Run: headless pygame with SDL's dummy video driver; simulated clock (each Clock.tick advances the game by its frame time, no real sleeping); random seed 0; keys injected as events and as key.get_pressed() state; mouse plan: one left click at the window centre at the start of phase 2, then a move to the lower-right quarter at the start of phase 3.
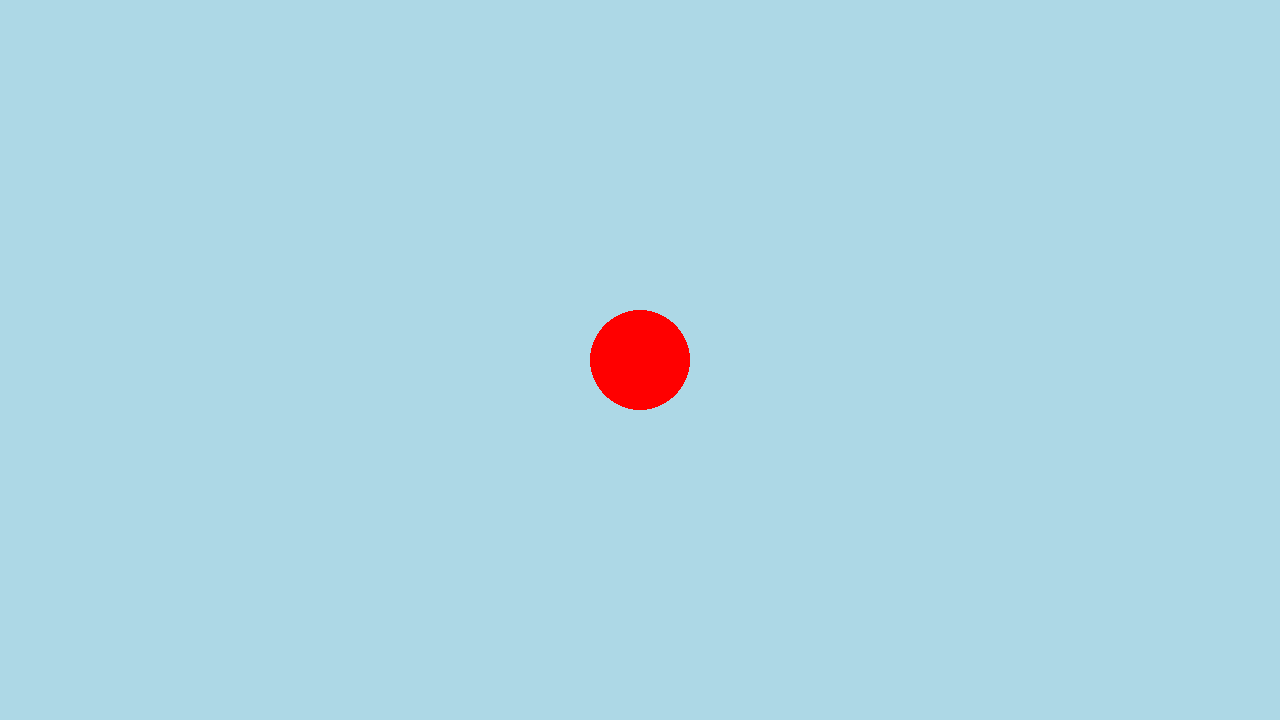
Frame 1 of 4 · flips 1–60 · no input
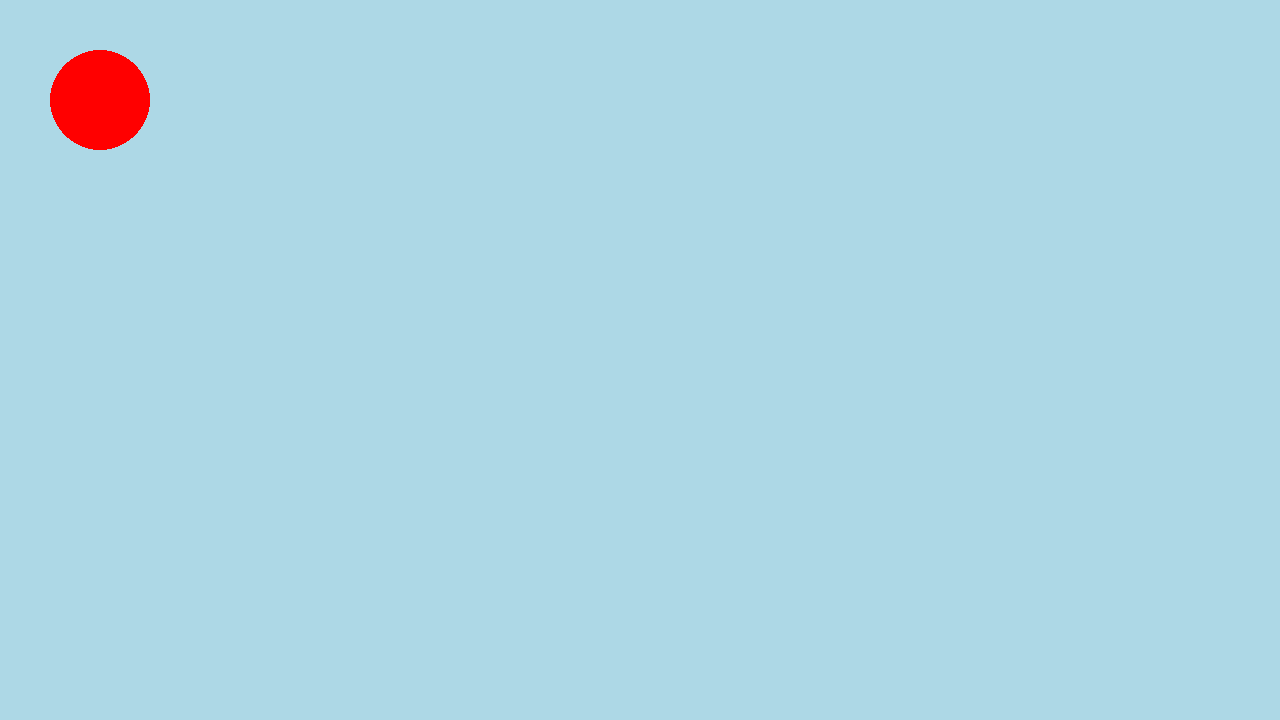
Frame 2 of 4 · flips 61–180 · clicked the window centre · tapped SPACE, RETURN · held RIGHT (→), D
Frame 3 of 4 · flips 181–300 · moved the mouse to the lower-right quarter · held DOWN (↓), S · screen unchanged from frame 2, image omitted
Frame 4 of 4 · flips 301–420 · held LEFT (←), A, UP (↑), W · screen unchanged from frame 3, image omitted

The pygame program that drew these frames:

import pygame
import sys
import math

pygame.init()
screen = pygame.display.set_mode((1280, 720))
pygame.display.set_caption('My Pygame Window')

circle_pos = (1280/2, 720/2)

def check_circle_collision() -> bool:
    mouse_pos = pygame.mouse.get_pos()

    if math.sqrt((mouse_pos[0] - circle_pos[0])**2 + (mouse_pos[1] - circle_pos[1])**2) <= 50:
        return True
    return False


while True:
    events = pygame.event.get()
    for event in events:
        if event.type == pygame.QUIT:
            pygame.quit()
            sys.exit()
        if event.type == pygame.MOUSEBUTTONDOWN:
            if event.button == 1: # Left mouse button
                if check_circle_collision():
                    circle_pos = (100, 100)

    screen.fill("lightblue")
    pygame.draw.circle(screen, "red", circle_pos, 50)

    pygame.display.update()
